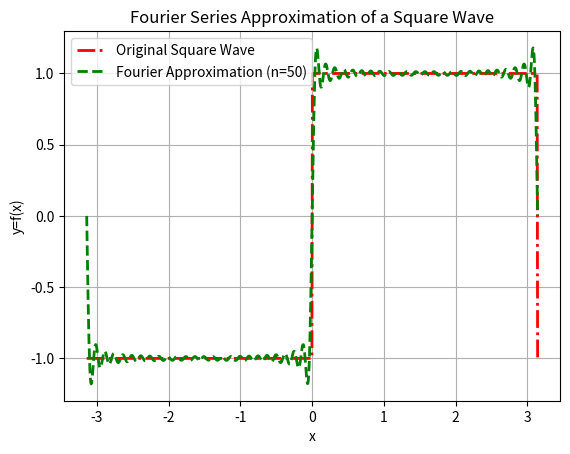

Generate this figure with matplotlib:
import numpy as np
import matplotlib.pyplot as plt
from scipy.signal import square
from scipy.integrate import quad

# Define the function f(x)
def f(x):
    return square(x)  # Square wave function

# Define x values
x = np.linspace(-np.pi, np.pi, 1000)  # Use linspace for better accuracy
y = f(x)  # Original function values

n = 50  # Number of terms in Fourier series
fourier_sum = np.zeros_like(x)  # Initialize as an array

# Coefficients lists
an = []
bn = []

# Compute Fourier coefficients
for i in range(n):
    f1 = lambda x: f(x) * np.cos(i * x)
    f2 = lambda x: f(x) * np.sin(i * x)

    a_n = (1.0 / np.pi) * quad(f1, -np.pi, np.pi)[0]
    b_n = (1.0 / np.pi) * quad(f2, -np.pi, np.pi)[0]

    an.append(a_n)
    bn.append(b_n)

# Construct Fourier series approximation
for i in range(n):
    if i == 0:
        fourier_sum += an[i] / 2  # a0/2 term
    else:
        fourier_sum += an[i] * np.cos(i * x) + bn[i] * np.sin(i * x)

# Plot results
plt.title("Fourier Series Approximation of a Square Wave")
plt.xlabel("x")
plt.ylabel("y=f(x)")

# Original function
plt.plot(x, y, 'r-.', label="Original Square Wave", linewidth=2)

# Fourier series approximation
plt.plot(x, fourier_sum, "g--", label=f"Fourier Approximation (n={n})", linewidth=2)

plt.legend()
plt.grid()
plt.show()
